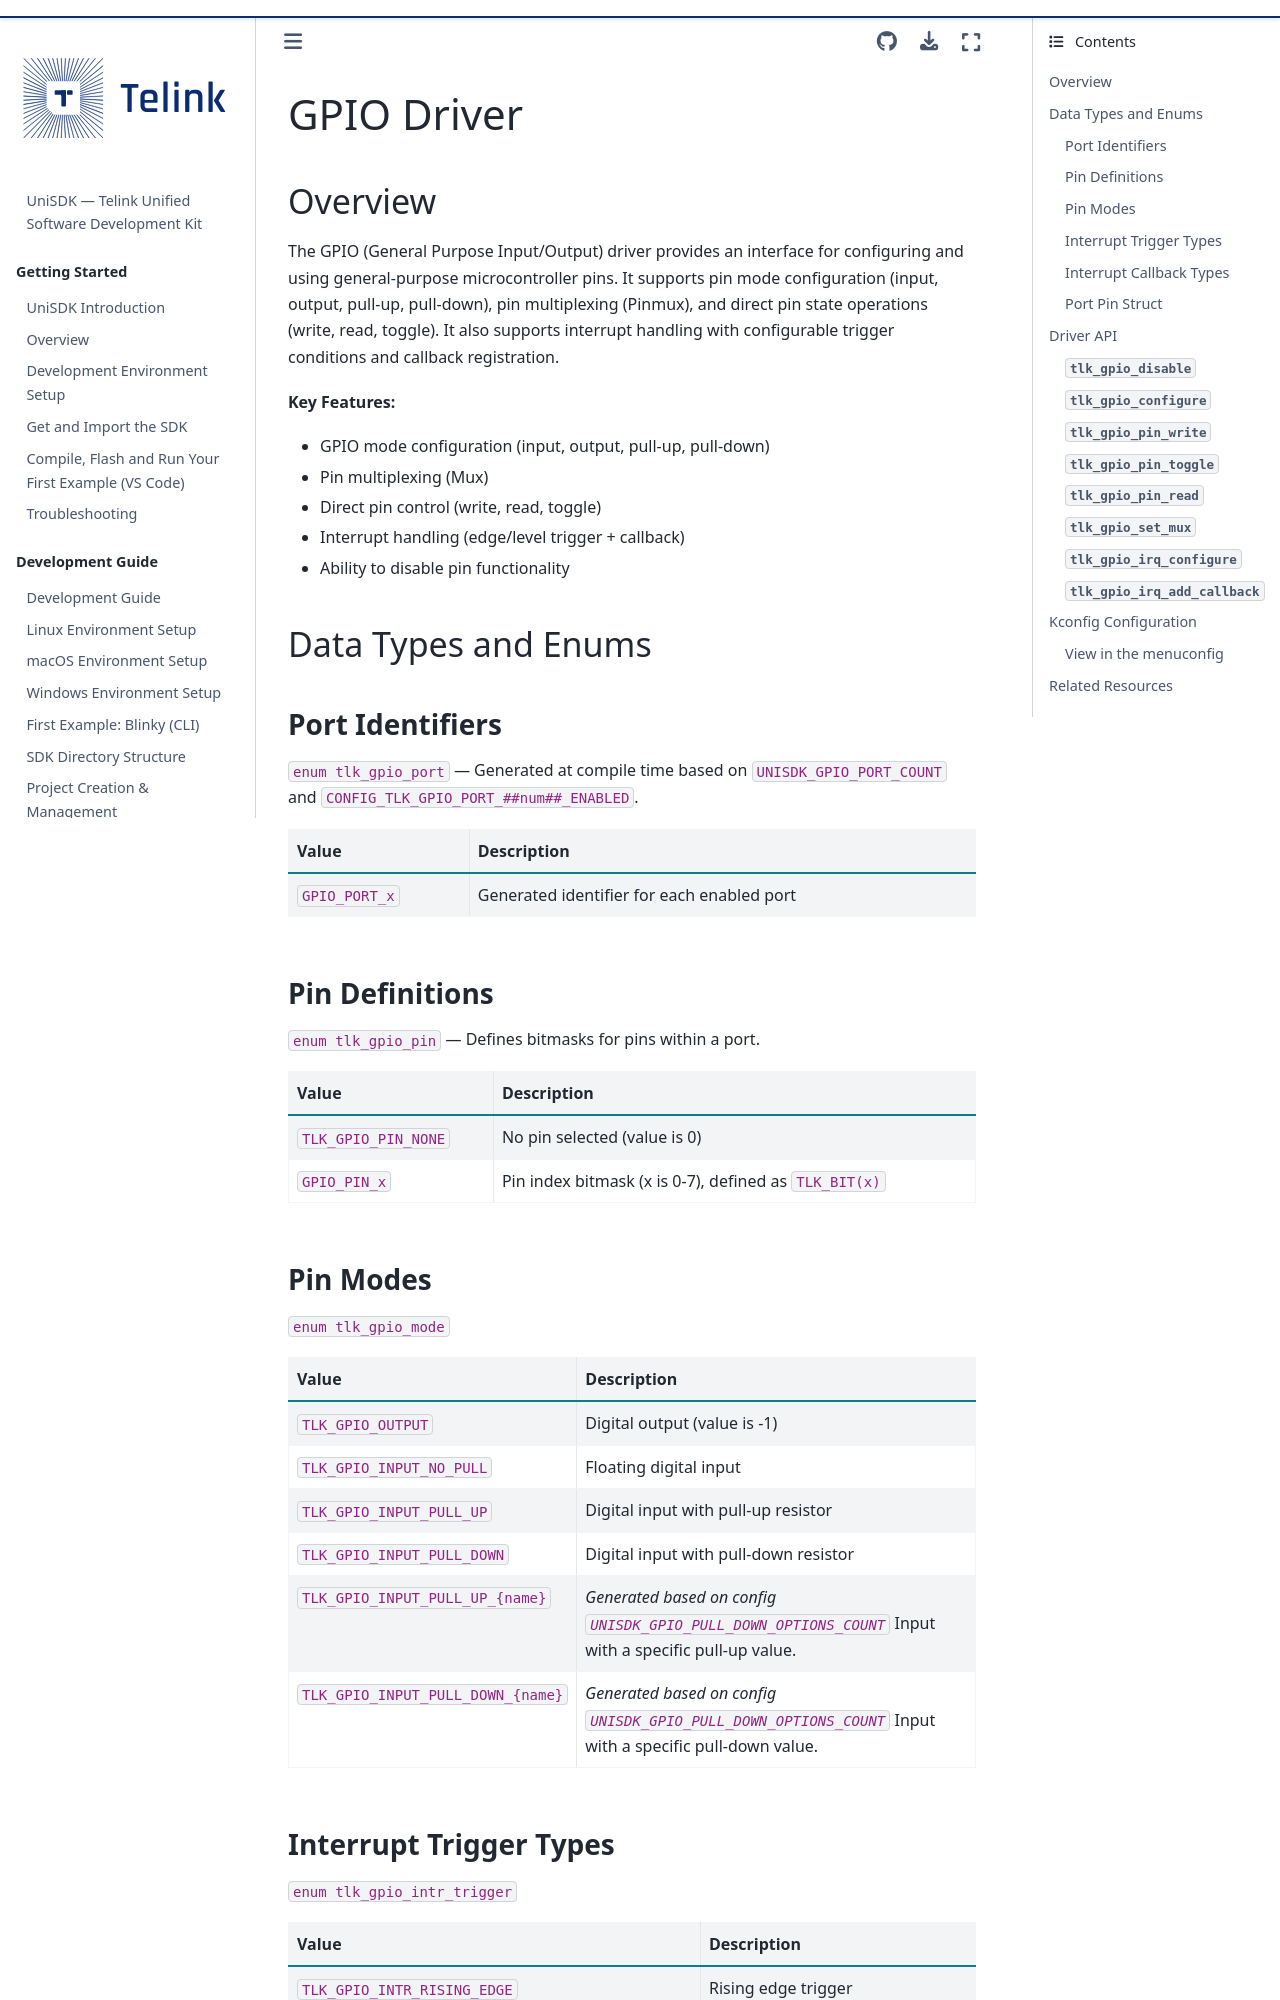

repository: telink-semi/unisdk-doc · page: en/0.4.0/peripherals/gpio.html · generator: sphinx

---
title: GPIO Driver
status: STABLE
---

# GPIO Driver

## Overview

The GPIO (General Purpose Input/Output) driver provides an interface for configuring and using general-purpose microcontroller pins. It supports pin mode configuration (input, output, pull-up, pull-down), pin multiplexing (Pinmux), and direct pin state operations (write, read, toggle). It also supports interrupt handling with configurable trigger conditions and callback registration.

**Key Features:**

- GPIO mode configuration (input, output, pull-up, pull-down)
- Pin multiplexing (Mux)
- Direct pin control (write, read, toggle)
- Interrupt handling (edge/level trigger + callback)
- Ability to disable pin functionality

## Data Types and Enums

### Port Identifiers

`enum tlk_gpio_port` — Generated at compile time based on `UNISDK_GPIO_PORT_COUNT` and `CONFIG_TLK_GPIO_PORT_##num##_ENABLED`.

| Value | Description |
|---|------|
| `GPIO_PORT_x` | Generated identifier for each enabled port |

### Pin Definitions

`enum tlk_gpio_pin` — Defines bitmasks for pins within a port.

| Value | Description |
|---|------|
| `TLK_GPIO_PIN_NONE` | No pin selected (value is 0) |
| `GPIO_PIN_x` | Pin index bitmask (x is 0-7), defined as `TLK_BIT(x)` |
